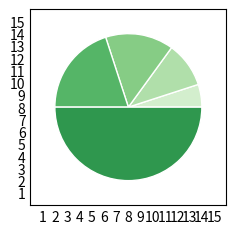

This figure's Python source:
import matplotlib.pyplot as plt
import numpy as np

vetor_teste = [3, 3, 3, -5, 3, 6, 3, 3, 3]
# Calcula a média
print('Média:', np.mean(vetor_teste))
# Calcula a mediana
print('Mediana:', np.median(vetor_teste))
# Calcula a média
print('Média:', np.average(vetor_teste))
# Remove valores repetidos e ordena
print('Valores únicos:', np.unique(vetor_teste))
# Desvio padrão
print('Desvio padrão:', np.std(vetor_teste))
# Maior valor
print('Maior valor:', np.amax(vetor_teste))
# Menor valor
print('Menor valor:', np.amin(vetor_teste))
# Cria array com um determinado número de elementos
print('Criar array:', np.arange(9))
print('Criar array:', np.arange(600))

array_a = np.array([2, 6, 9])
array_b = np.array([8, 5, 20])

a = np.array([[1, 2, 3, 4], [5, 6, 7, 8], [9, 10, 11, 12]])
# Valores menor que 10
print('Menor que 10:', a[a < 10])

# Matplotlib
plt.style.use('_mpl-gallery-nogrid')
# make data
x = [1, 2, 3, 4, 10]
colors = plt.get_cmap('Greens')(np.linspace(0.2, 0.7, len(x)))
# plot
fig, ax = plt.subplots()
ax.pie(x, colors=colors, radius=6, center=(8, 8),
       wedgeprops={"linewidth": 1, "edgecolor": "white"}, frame=True)
ax.set(xlim=(0, 16), xticks=np.arange(1, 16),
       ylim=(0, 16), yticks=np.arange(1, 16))
plt.show()
